Run: headless pygame with SDL's dummy video driver; simulated clock (each Clock.tick advances the game by its frame time, no real sleeping); random seed 0; keys injected as events and as key.get_pressed() state; no mouse input.
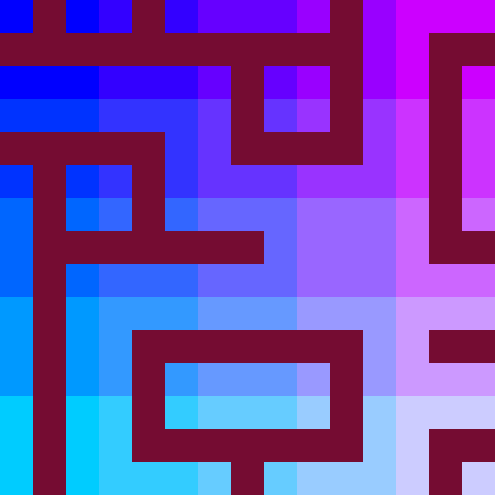
Frame 1 of 4 · flips 1–60 · no input
Frame 2 of 4 · flips 61–180 · tapped SPACE, RETURN · held RIGHT (→), D · screen unchanged from frame 1, image omitted
Frame 3 of 4 · flips 181–300 · held DOWN (↓), S · screen unchanged from frame 2, image omitted
Frame 4 of 4 · flips 301–420 · held LEFT (←), A, UP (↑), W · screen unchanged from frame 3, image omitted

The pygame program that drew these frames:

import pygame
from enum import Enum
import random
from collections import namedtuple

BOXSCALAR = 99 # How big the boxes are gonna be (both width and height)
BOXES = 5 # How many boxes are on each side

pygame.init()
screen = pygame.display.set_mode((BOXSCALAR*BOXES, BOXSCALAR*BOXES)) # 5x5 99 pixel area
clock = pygame.time.Clock()

tileShape = namedtuple("tileShape", ["top", "right", "bottom", "left", "center"]) # Allows for syntax assistance while programming
class Tile:
    def __init__(self, x: int, y: int) -> None:
        self.x = x
        self.y = y

        self.isCollapsed = False
        
        self.rect = pygame.Rect(self.x, self.y, BOXSCALAR, BOXSCALAR)
        self.surface = pygame.Surface((BOXSCALAR, BOXSCALAR))
        self.surface.fill(pygame.Color(99, 173, 149)) # Non collapsed color

        self.shape: namedtuple = tileShape(False, False, False, False, False)
        self.entropy: int = 5

    def collapse(self):
        self.isCollapsed = True
        collapsedSectors = [
            False, # Top
            False, # Right
            False, # Bottom
            False, # Left
            False] # Center

        def localCollapse(xDir, yDir, tmp: int):
            idx = (int((self.x+BOXSCALAR*xDir)/BOXSCALAR)*BOXES) + int((self.y+(BOXSCALAR*yDir))/BOXSCALAR)
            if idx >= 0 and idx < len(tiles) and tiles[idx].isCollapsed == True:
                tileAbove: Tile = tiles[idx]
                if tmp == 0:
                    if tileAbove.shape.bottom:
                        collapsedSectors[tmp] = True
                    else:
                        collapsedSectors[tmp] = False
                elif tmp == 1:
                    if tileAbove.shape.left:
                        collapsedSectors[tmp] = True
                    else:
                        collapsedSectors[tmp] = False
                elif tmp == 2:
                    if tileAbove.shape.top:
                        collapsedSectors[tmp] = True
                    else:
                        collapsedSectors[tmp] = False
                elif tmp == 3:
                    if tileAbove.shape.right:
                        collapsedSectors[tmp] = True
                    else:
                        collapsedSectors[tmp] = False
            else:
                collapsedSectors[tmp] = bool(random.randrange(0, 2)) # Because the tile above is out of range, this tile sector decides how to collapse
        
        localCollapse(0, -1, 0)
        localCollapse(1, 0, 1)
        localCollapse(0, 1, 2)
        localCollapse(-1, 0, 3)
        
        for i in collapsedSectors:
            if i == True:
                collapsedSectors[4] = True
                break

        self.shape: tileShape = tileShape(collapsedSectors[0], collapsedSectors[1], collapsedSectors[2], collapsedSectors[3], collapsedSectors[4])

        colorStep = 255/BOXES
        self.surface.fill(pygame.Color(int((self.x/BOXSCALAR)*colorStep), int((self.y/BOXSCALAR)*colorStep), 255)); "Fun color"

    def __str__(self) -> str: # Identifies the tile when printed
        return f"""Tile of shape: {self.shape} at position: ({self.x}, {self.y})"""

    def draw(self) -> None:
        offset = BOXSCALAR/3
        tmpRect = pygame.Rect(0, 0, offset, offset)
        tmpSurface = pygame.Surface((offset, offset))
        tmpSurface.fill(pygame.Color(117, 12, 50), tmpRect)

        if self.shape.bottom:
            self.surface.blit(tmpSurface, tmpRect.move(offset, offset*2))

        if self.shape.top:
            self.surface.blit(tmpSurface, tmpRect.move(offset, 0))

        if self.shape.center:
            self.surface.blit(tmpSurface, tmpRect.move(offset, offset))

        if self.shape.left:
            self.surface.blit(tmpSurface, tmpRect.move(0, offset))

        if self.shape.right:
            self.surface.blit(tmpSurface, tmpRect.move(offset*2, offset))

        screen.blit(self.surface, self.rect)

tiles = []
for row in range(0, BOXES):
    #print()
    for column in range(0, BOXES):
        addition = Tile(row*BOXSCALAR, column*BOXSCALAR)
        tiles.append(addition)

for tile in tiles:
    tile.collapse()

def totalCollapse():
    pass

#totalCollapse()

running = True
while running:
    for event in pygame.event.get():
        if event.type == pygame.QUIT:
            running = False # Exit when the close button is pressed
        """if event.type == pygame.KEYDOWN:
            if event.key == pygame.K_c:
                for tile in tiles:
                    tile.collapse()"""

    # ACTUAL RENDERING ------------------------------------------------------
    pygame.display.flip() # Swaps the buffers
    screen.fill(pygame.Color(122, 122, 122))

    for tile in tiles:
       tile.draw()

    # -----------------------------------------------------------------------

    clock.tick(60) # Lock off to 60 FPS

pygame.quit()
